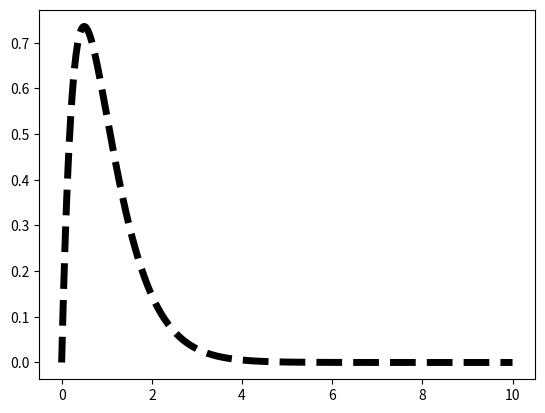

This figure's Python source:
import numpy as np
import matplotlib.pyplot as plt

def initial_function(x): #initial distribution
    #return -3.*x+2.5
    #return 3.*x-0.5
    #return np.sin(x)+1.
    n=1
    return 4.*x**(n)*np.exp(-2.*x)


xmin = 0
xmax = 10

plt.plot(np.linspace(xmin,xmax,1000),initial_function(np.linspace(xmin,xmax,1000)),'--k',linewidth=5)
plt.show()